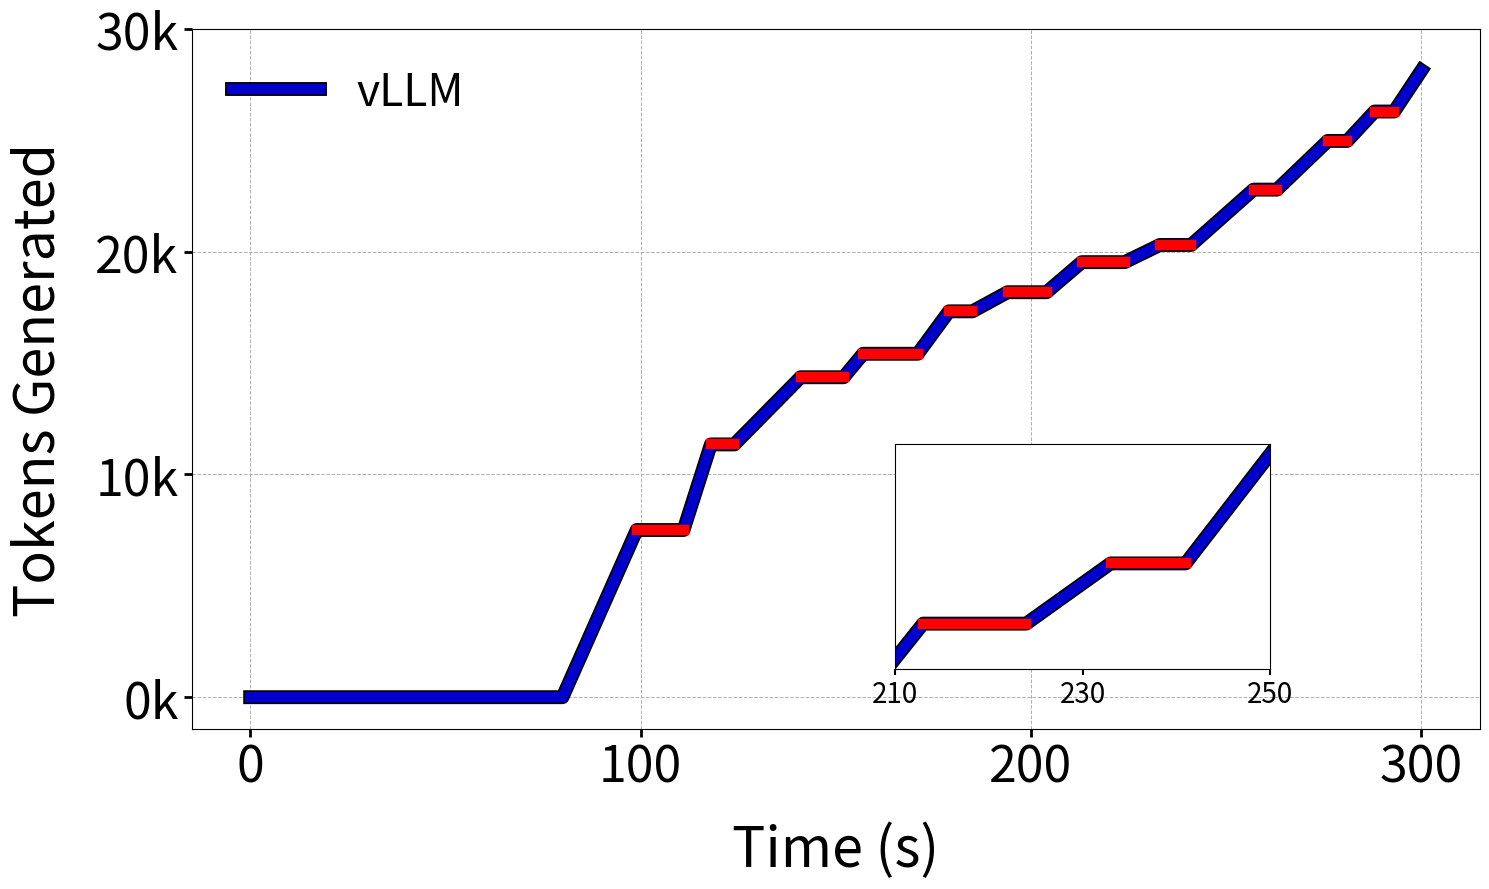

Here is the Python script that generated this plot:
import matplotlib.pyplot as plt
import matplotlib.patheffects as pe
import numpy as np

# Generate random staircase pattern
def generate_staircase_data(start_x, end_x, num_points):
    np.random.seed(42)
    x = [start_x]
    y = [0]
    current_x = start_x
    current_y = 0
    flat_segments = []  # Store flat segments

    while current_x < end_x:
        if current_x < 80:
            # Ensure first 80 units of x have y = 0
            current_x += 1
            x.append(current_x)
            y.append(0)
            continue

        # Adjust slope range based on position
        if current_x < 150:
            slope = np.random.uniform(0.5, 3.0) * 275  # Higher slopes in the early phase
        else:
            slope = np.random.uniform(0.2, 1) * 275  # Lower slopes in the later phase

        duration = np.random.uniform(5, 20)  # Random duration in x-axis
        flat_duration = np.random.uniform(5, 15)  # Random flat duration

        # Increase phase
        for _ in range(int(duration)):
            current_x += 1
            current_y += slope
            x.append(current_x)
            y.append(current_y)
            if current_x >= end_x:
                break

        if current_x >= end_x:
            break

        # Flat phase
        flat_start = current_x
        for _ in range(int(flat_duration)):
            current_x += 1
            x.append(current_x)
            y.append(current_y)
            if current_x >= end_x:
                break
        flat_segments.append((flat_start, current_x))  # Store start and end of flat segment

    return np.array(x), np.array(y), flat_segments

# Generate main graph data
time, tokens_generated, flat_segments = generate_staircase_data(0, 300, 301)

# Extract inset graph data (focused on generation stall)
inset_indices = (time >= 210) & (time <= 250)
inset_time = time[inset_indices]
inset_tokens = tokens_generated[inset_indices]

# Create the main plot
fig, ax = plt.subplots(figsize=(15, 9))  # Adjust to 5:3 aspect ratio
ax.plot(time, tokens_generated, color='#0000CD', linewidth=7.5, label='vLLM', path_effects=[pe.withStroke(linewidth=10, foreground='black')])

# Highlight flat segments in red
for start, end in flat_segments:
    flat_indices = (time >= start) & (time <= end)
    ax.plot(time[flat_indices], tokens_generated[flat_indices], color='red', linewidth=7.5)

ax.set_xlabel("Time (s)", fontsize=40, labelpad=20)
ax.set_ylabel("Tokens Generated", fontsize=40, labelpad=20)
ax.set_xticks(range(0, 301, 100))  # Set x-axis ticks at 100 intervals
ax.set_yticks([0, 10000, 20000, 30000])
ax.set_yticklabels(["0k", "10k", "20k", "30k"], fontsize=36)
ax.tick_params(axis='x', which='major', labelsize=36, width=2, length=6)
ax.tick_params(axis='y', which='major', labelsize=36, width=2, length=6)
ax.grid(True, linestyle='--', linewidth=0.7)
ax.legend(fontsize=32, loc='upper left', frameon=False)

# Create inset plot
inset_ax = fig.add_axes([0.6, 0.25, 0.25, 0.25])  # Move the inset plot slightly upward
inset_ax.plot(inset_time, inset_tokens, color='#0000CD', linewidth=7.5, path_effects=[pe.withStroke(linewidth=10, foreground='black')])

# Highlight flat segments in inset plot
for start, end in flat_segments:
    flat_indices = (inset_time >= start) & (inset_time <= end)
    inset_ax.plot(inset_time[flat_indices], inset_tokens[flat_indices], color='red', linewidth=7.5)

inset_ax.set_xlim(210, 250)  # Adjust x-axis range
inset_ax.set_xticks([210, 230, 250])  # Keep only specific x-ticks
inset_ax.tick_params(axis='x', which='major', labelsize=20, width=1.5, length=4)
inset_ax.tick_params(axis='y', left=False, labelleft=False)  # Remove y-axis

# Adjust layout to prevent clipping
plt.tight_layout()

# Show plot
plt.show()
